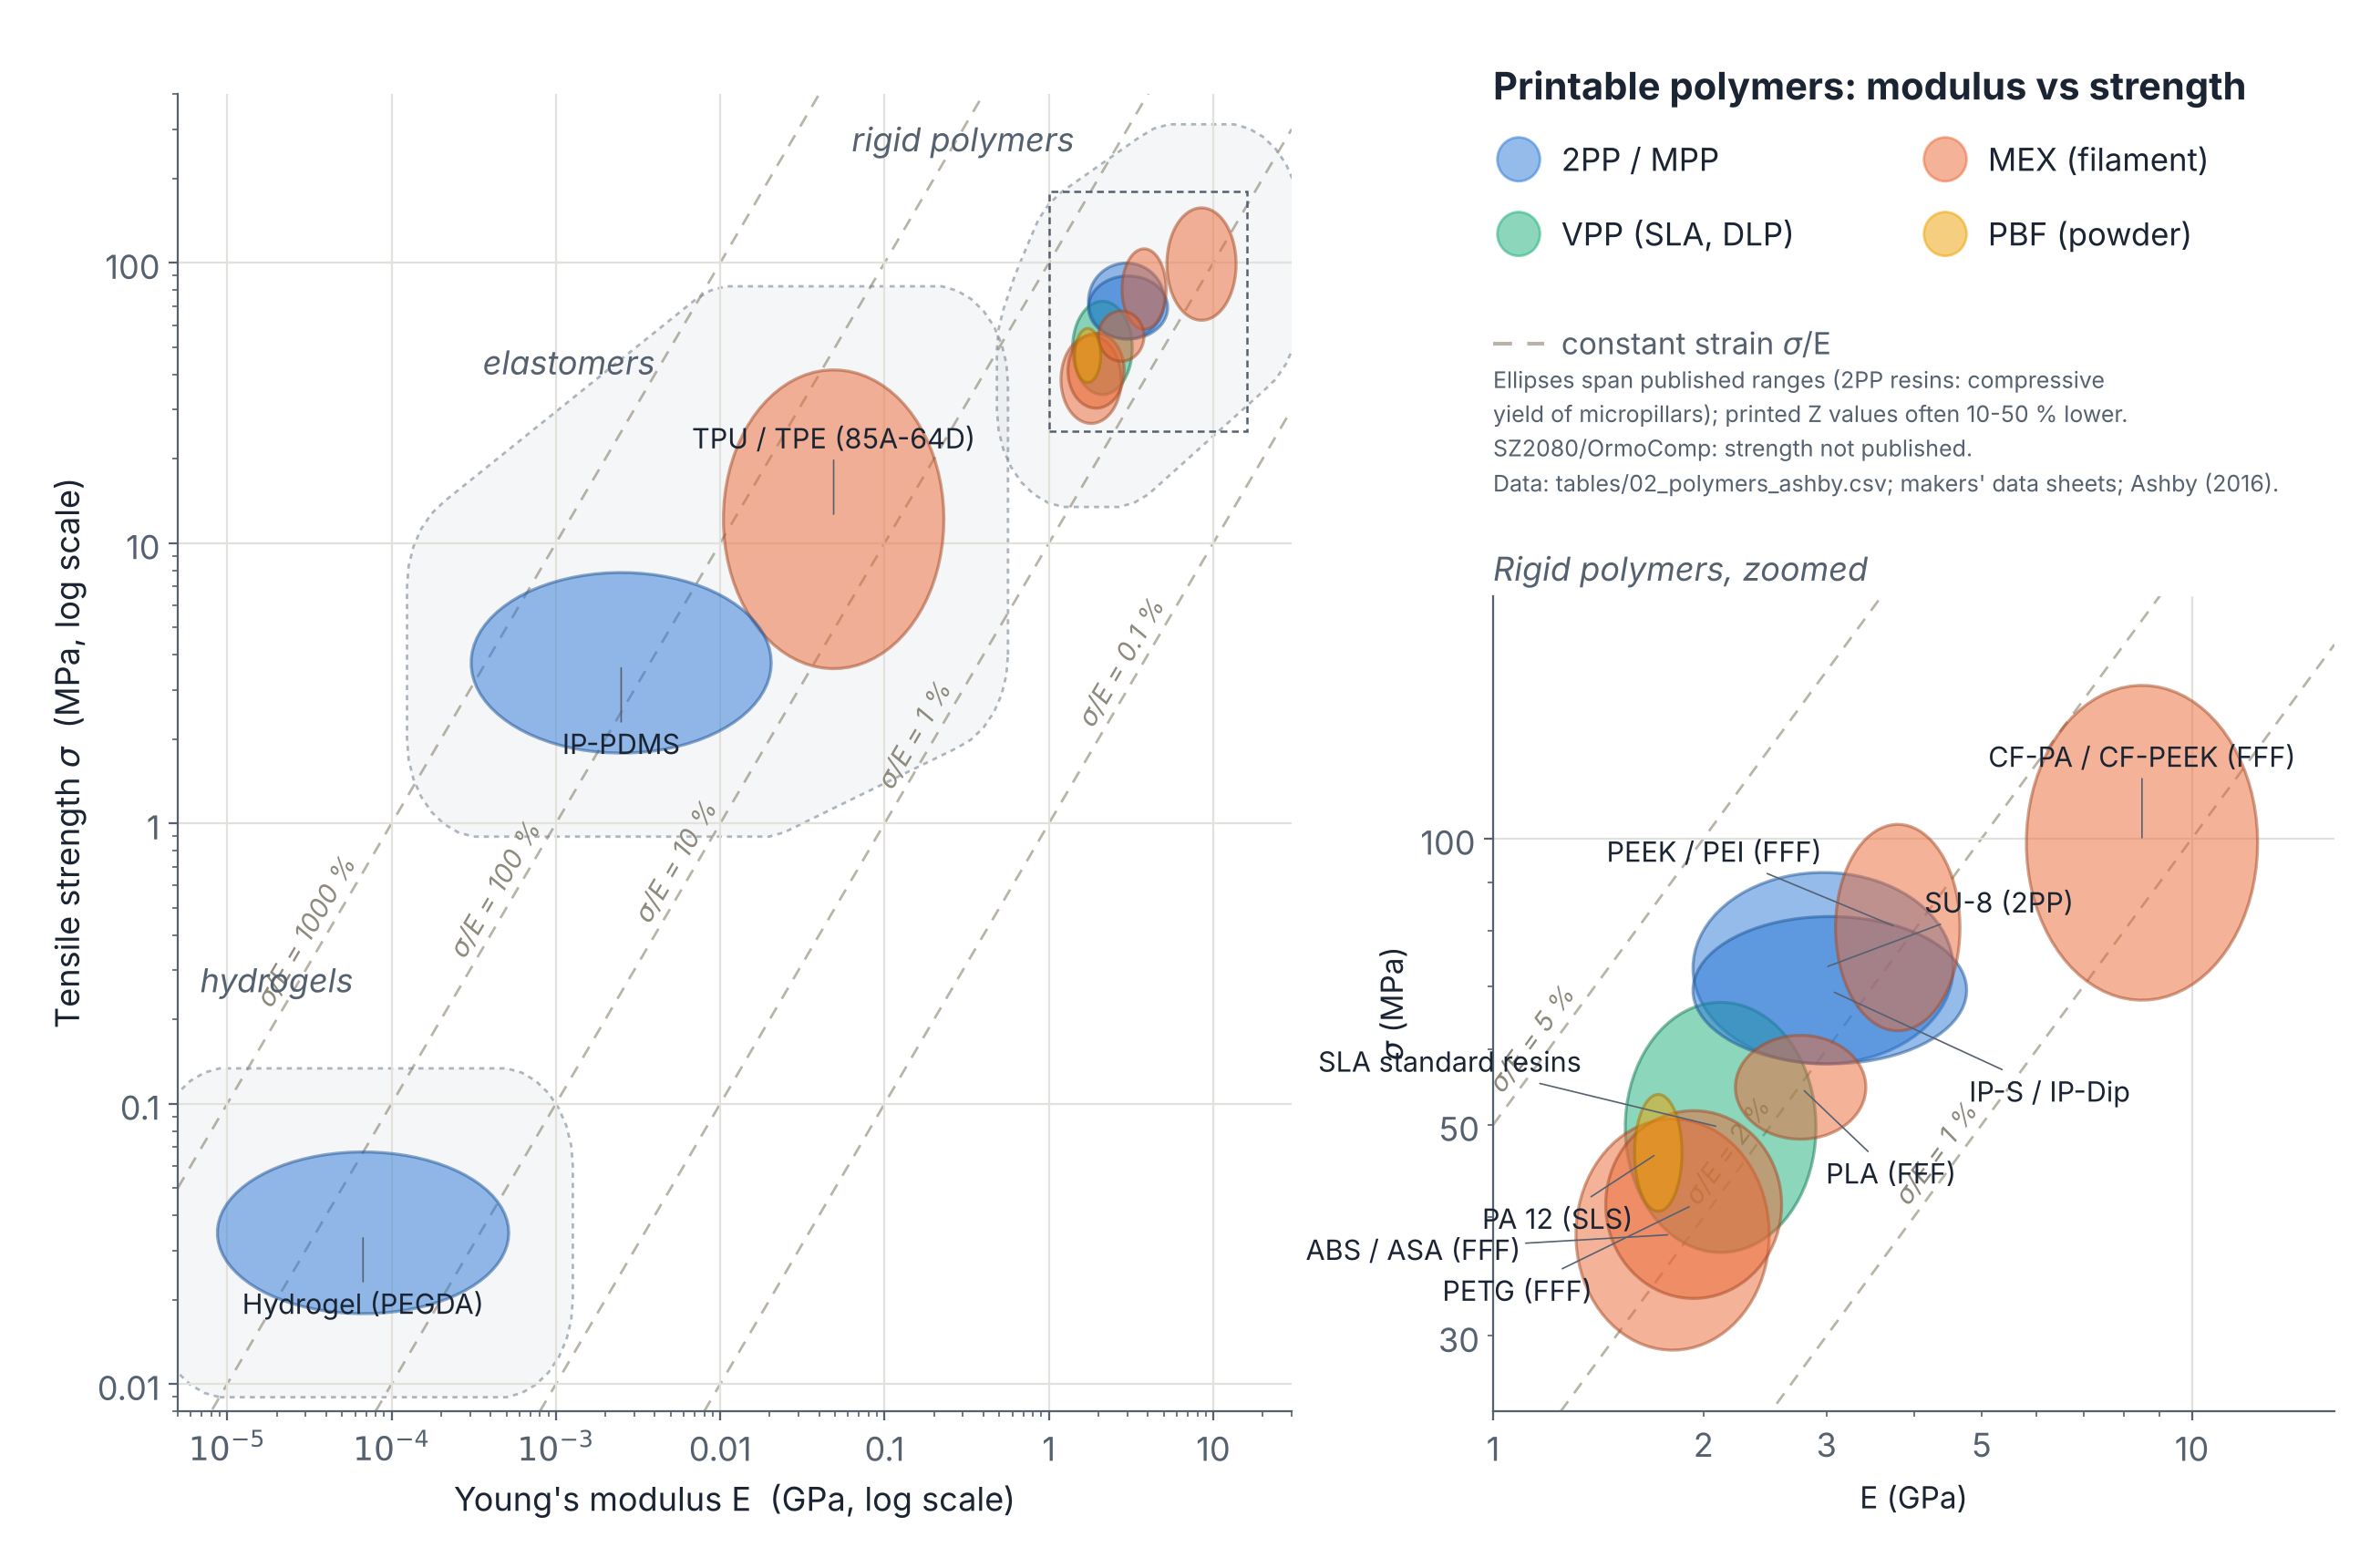

Write Python code to recreate this figure.
"""02_j02 - Ashby chart of printable polymers: Young's modulus vs tensile strength.

Reads ../tables/02_polymers_ashby.csv (one ellipse per material class, spanning its
E and strength ranges in log space), colour = printing process. Dashed lines: constant
strain at failure sigma/E (Ashby's yield-strain guide lines).
Usage: python 02_j02_polymer_ashby_E_strength.py
"""
import csv
import numpy as np
import matplotlib
matplotlib.use("Agg")
import matplotlib.pyplot as plt
from matplotlib.patches import Ellipse, Polygon
from matplotlib.ticker import FuncFormatter

from _printers_common import HERE, INK, GREY, GRID, use_font

use_font()
PROC = [("2PP / MPP", "#2a78d6"), ("VPP", "#1baf7a"), ("MEX", "#eb6834"), ("PBF", "#eda100")]
COL = dict(PROC)
rows = [r for r in csv.DictReader(open(HERE.parent / "tables" / "02_polymers_ashby.csv", encoding="utf-8"))
        if r["sigma_MPa_low"]]

fig = plt.figure(figsize=(13, 8.6))
ax = fig.add_axes([0.075, 0.1, 0.47, 0.84])
az = fig.add_axes([0.63, 0.1, 0.355, 0.52])
XL, YL = (5e-6, 30), (0.008, 400)
ZX, ZY = (1.0, 16), (25, 180)
fmt = lambda v, _: (f"{v:g}" if v >= 0.01 else f"$10^{{{int(round(np.log10(v)))}}}$")
for a_, xl, yl in ((ax, XL, YL), (az, ZX, ZY)):
    a_.set_xscale("log"); a_.set_yscale("log"); a_.set_xlim(*xl); a_.set_ylim(*yl)
    a_.grid(True, which="major", color=GRID, lw=0.8); a_.set_axisbelow(True)
    for sp in ("top", "right"):
        a_.spines[sp].set_visible(False)
    a_.xaxis.set_major_formatter(FuncFormatter(fmt)); a_.yaxis.set_major_formatter(FuncFormatter(lambda v, _: f"{v:g}"))
az.xaxis.set_minor_formatter(FuncFormatter(lambda v, _: f"{v:g}" if v in (2, 3, 5) else ""))
az.yaxis.set_minor_formatter(FuncFormatter(lambda v, _: f"{v:g}" if round(v) in (30, 50, 150) else ""))
ax.set_xlabel("Young's modulus E  (GPa, log scale)")
ax.set_ylabel("Tensile strength $\\sigma$  (MPa, log scale)")
az.set_xlabel("E (GPa)", fontsize=12); az.set_ylabel("$\\sigma$ (MPa)", fontsize=12)
az.set_title("Rigid polymers, zoomed", fontsize=13, color=GREY, style="italic", loc="left")
# zoom frame on the main chart
ax.add_patch(plt.Rectangle((ZX[0], ZY[0]), ZX[1] - ZX[0], ZY[1] - ZY[0], fill=False, ec=GREY, lw=0.9, ls=(0, (3, 2)), zorder=6))

# guide lines: sigma = eps * E  (sigma in MPa, E in GPa)
fig.canvas.draw()
def guides(a_, xl, yl, spots):
    xs = np.logspace(np.log10(xl[0]), np.log10(xl[1]), 50)
    for eps, lab_x in spots:
        a_.plot(xs, eps * 1000 * xs, ls=(0, (5, 4)), color="#b9b4a8", lw=1, zorder=0)
        ly = eps * 1000 * lab_x
        if yl[0] < ly < yl[1] and xl[0] < lab_x < xl[1]:
            t = a_.transData.transform([(lab_x, ly), (lab_x * 10, ly * 10)])
            ang = np.degrees(np.arctan2(t[1, 1] - t[0, 1], t[1, 0] - t[0, 0]))
            a_.annotate(f"$\\sigma$/E = {eps*100:g} %", (lab_x, ly), xytext=(-2, 4), textcoords="offset points",
                        rotation=ang, rotation_mode="anchor", color="#8f8a7e", fontsize=10.5, style="italic")
guides(ax, XL, YL, [(0.001, 2.0), (0.01, 0.12), (0.1, 0.004), (1, 0.0003), (10, 0.00002)])
guides(az, ZX, ZY, [(0.01, 4.0), (0.02, 2.0), (0.05, 1.05)])

from scipy.spatial import ConvexHull
def env(sel, label, lxy):
    P = []
    for r in rows:
        if r["family"] in sel:
            for e in (float(r["E_GPa_low"]), float(r["E_GPa_high"])):
                for s_ in (float(r["sigma_MPa_low"]), float(r["sigma_MPa_high"])):
                    P.append((np.log10(e), np.log10(s_)))
    P = np.array(P)
    ang = np.linspace(0, 2 * np.pi, 30, endpoint=False)
    cloud = (P[:, None, :] + np.c_[0.45 * np.cos(ang), 0.35 * np.sin(ang)][None]).reshape(-1, 2)
    h = cloud[ConvexHull(cloud).vertices]
    ax.add_patch(Polygon(10 ** h, closed=True, fc="#7a8794", ec="none", alpha=0.07, zorder=0))
    ax.add_patch(Polygon(10 ** h, closed=True, fc="none", ec="#7a8794", lw=1, ls=(0, (2, 2)), alpha=0.6, zorder=0))
    ax.text(*lxy, label, color=GREY, fontsize=13, style="italic", ha="center")
env({"hydrogel"}, "hydrogels", (2e-5, 0.25))
env({"elastomer"}, "elastomers", (0.0012, 40))
env({"thermoplastic", "thermoset", "composite"}, "rigid polymers", (0.3, 250))

def blobs(a_, labels, pad_w, pad_h, zorder=3):
    area = lambda r: (np.log10(float(r['E_GPa_high'])/float(r['E_GPa_low']))+pad_w)*(np.log10(float(r['sigma_MPa_high'])/float(r['sigma_MPa_low']))+pad_h)
    for r in sorted(rows, key=area, reverse=True):
        e0, e1 = np.log10(float(r["E_GPa_low"])), np.log10(float(r["E_GPa_high"]))
        s0, s1 = np.log10(float(r["sigma_MPa_low"])), np.log10(float(r["sigma_MPa_high"]))
        proc = "2PP / MPP" if r["process"] == "2PP / MPP" else r["process"].split(" / ")[0]
        c = COL[proc]
        cx, cy = (e0 + e1) / 2, (s0 + s1) / 2
        w, h = (e1 - e0) + pad_w, (s1 - s0) + pad_h
        t = np.linspace(0, 2 * np.pi, 80)
        poly = np.c_[10 ** (cx + w / 2 * np.cos(t)), 10 ** (cy + h / 2 * np.sin(t))]
        dark = matplotlib.colors.to_hex(np.array(matplotlib.colors.to_rgb(c)) * 0.7)
        a_.add_patch(Polygon(poly, closed=True, fc=c, ec=dark, alpha=0.5, lw=1.2, zorder=zorder))
        if r["material"] in labels:
            dx, dy, ha = labels[r["material"]]
            a_.annotate(r["material"], (10 ** cx, 10 ** cy), xytext=(dx, dy), textcoords="offset points", ha=ha,
                        va="center", fontsize=11, color=INK, zorder=7,
                        arrowprops=dict(arrowstyle="-", color=GREY, lw=0.6, shrinkA=0, shrinkB=2) if abs(dx) + abs(dy) > 25 else None)
blobs(ax, {"Hydrogel (PEGDA)": (0, -28, "center"), "IP-PDMS": (0, -32, "center"), "TPU / TPE (85A-64D)": (0, 32, "center")}, 0.12, 0.1)
blobs(az, {"PA 12 (SLS)": (-10, -26, "right"), "ABS / ASA (FFF)": (-60, -6, "right"), "PETG (FFF)": (-40, -34, "right"),
           "PLA (FFF)": (10, -34, "left"), "PEEK / PEI (FFF)": (-30, 30, "right"), "CF-PA / CF-PEEK (FFF)": (0, 34, "center"),
           "SLA standard resins": (-55, 26, "right"), "IP-S / IP-Dip": (55, -40, "left"), "SU-8 (2PP)": (40, 26, "left")}, 0.03, 0.03)

# legend and notes (top right)
lx = fig.add_axes([0.63, 0.68, 0.36, 0.28]); lx.axis("off")
lx.text(0, 1.0, "Printable polymers: modulus vs strength", fontsize=15, color=INK, weight="bold", va="top", transform=lx.transAxes)
y = 0.78
for i, (p, c) in enumerate(PROC):
    xx = 0.0 if i < 2 else 0.5; yy = y - (i % 2) * 0.17
    lx.add_patch(Ellipse((xx + 0.03, yy), 0.05, 0.1, transform=lx.transAxes, fc=c, alpha=0.5, ec=c))
    lx.text(xx + 0.08, yy, {"MEX": "MEX (filament)", "PBF": "PBF (powder)", "VPP": "VPP (SLA, DLP)", "2PP / MPP": "2PP / MPP"}[p],
            va="center", fontsize=12.5, color=INK, transform=lx.transAxes)
lx.plot([0.0, 0.06], [0.36, 0.36], ls=(0, (5, 4)), color="#b9b4a8", transform=lx.transAxes)
lx.text(0.08, 0.36, "constant strain $\\sigma$/E", va="center", fontsize=12, color=GREY, transform=lx.transAxes)
lx.text(0, 0.0, "Ellipses span published ranges (2PP resins: compressive\n"
        "yield of micropillars); printed Z values often 10-50 % lower.\n"
        "SZ2080/OrmoComp: strength not published.\n"
        "Data: tables/02_polymers_ashby.csv; makers' data sheets; Ashby (2016).",
        va="bottom", fontsize=9, color=GREY, transform=lx.transAxes, linespacing=1.25)
for ext in ("png", "pdf"):
    fig.savefig(HERE / f"02_j02_polymer_ashby_E_strength.{ext}", dpi=200, facecolor="white")
print("ok")
